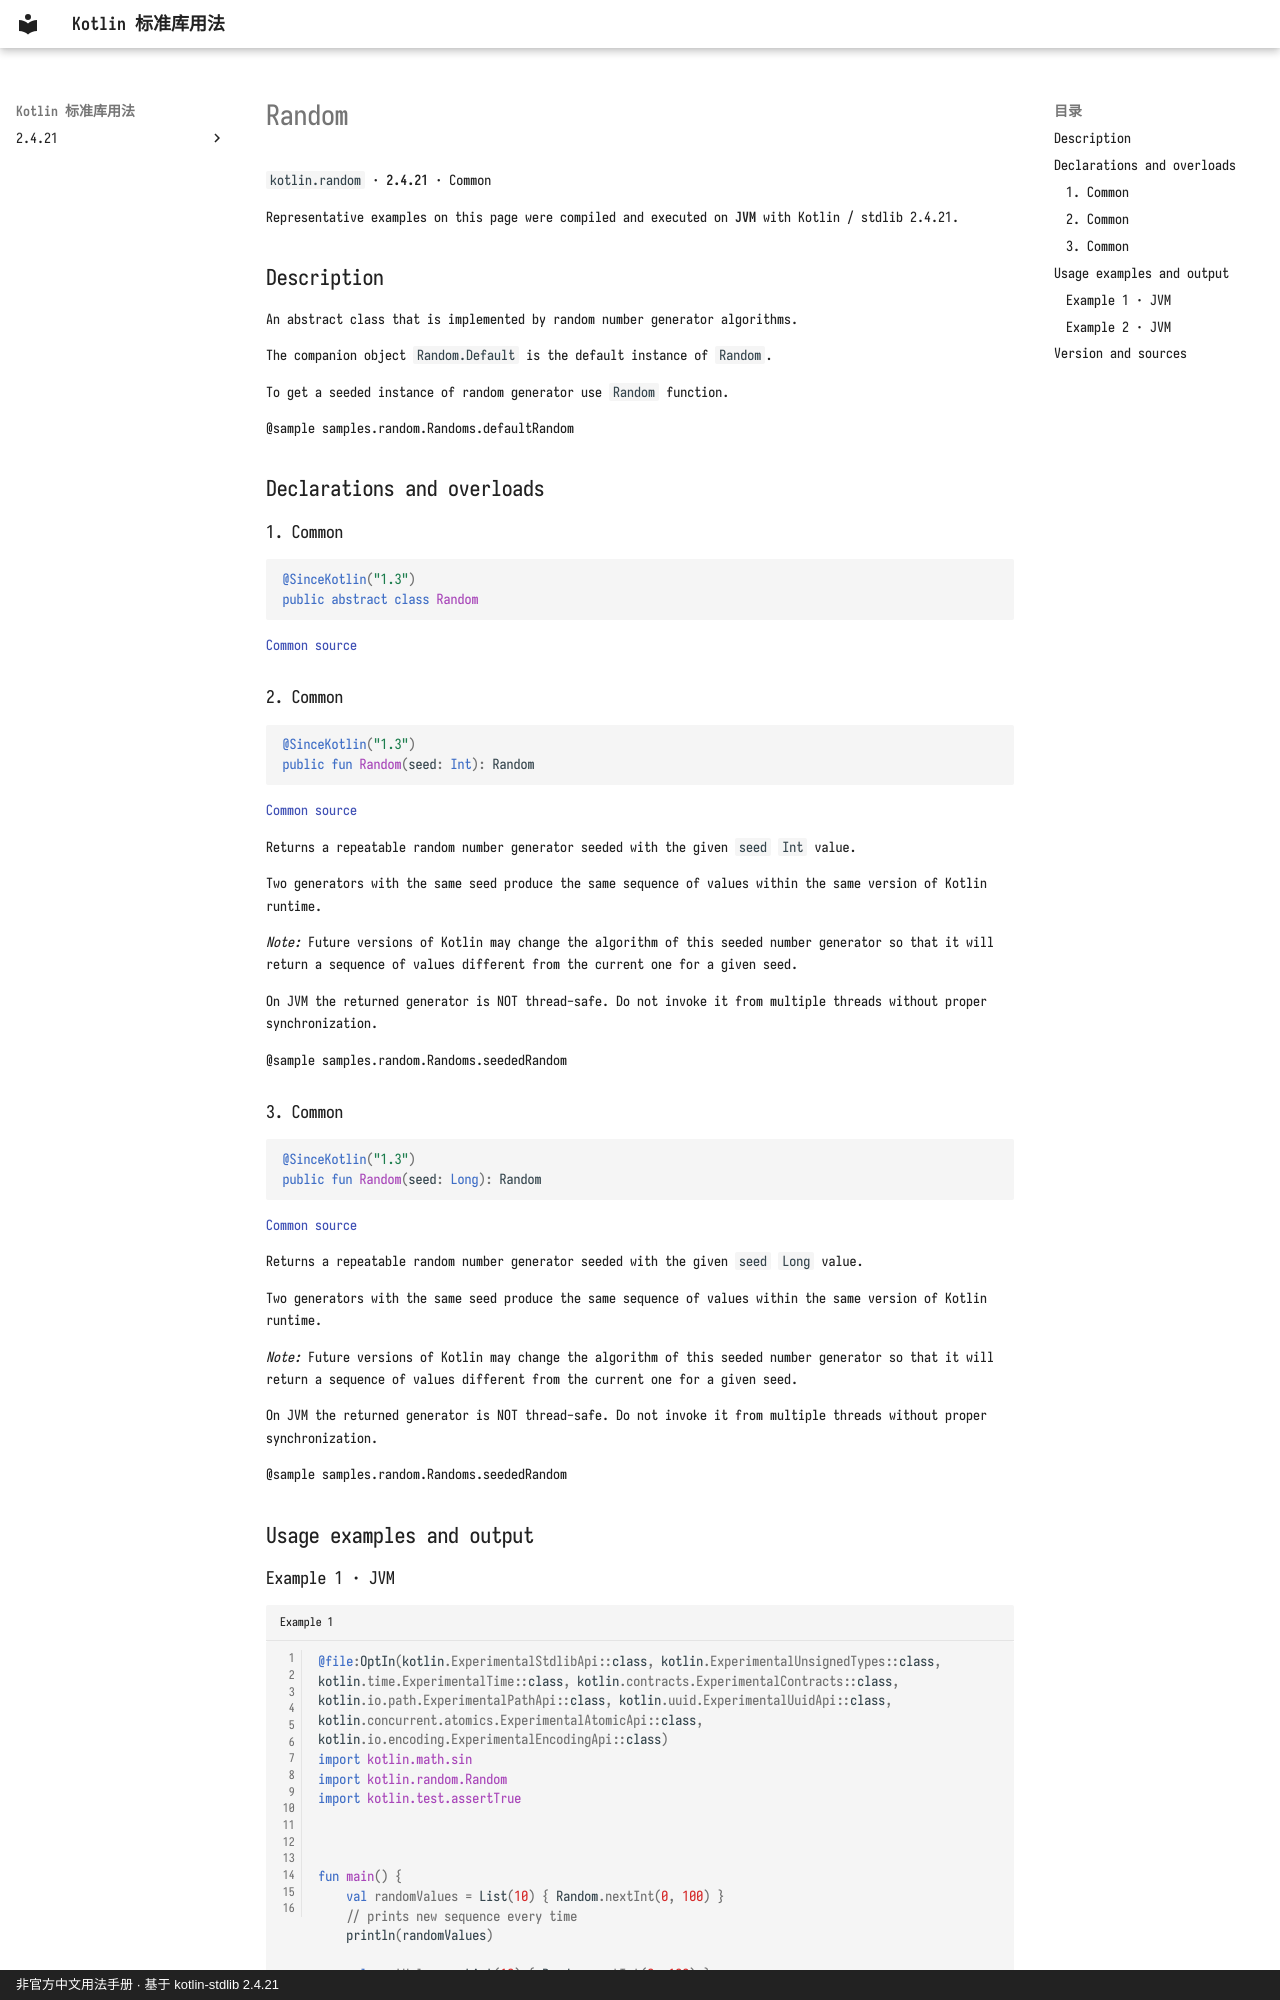

repository: oooooooko/kotlin-stdlib-docs · page: en/api/kotlin.random/random--67bc4844/index.html · generator: mkdocs · copyright: 非官方中文用法手册 · 基于 kotlin-stdlib 2.4.21

# Random

`kotlin.random` · **2.4.21** · Common

Representative examples on this page were compiled and executed on **JVM** with Kotlin / stdlib 2.4.21.

## Description

An abstract class that is implemented by random number generator algorithms.

The companion object `Random.Default` is the default instance of `Random`.

To get a seeded instance of random generator use `Random` function.

@sample samples.random.Randoms.defaultRandom

## Declarations and overloads

### 1. Common

```kotlin
@SinceKotlin("1.3")
public abstract class Random
```

[Common source](https://github.com/JetBrains/kotlin/blob/v2.4.21/libraries/stdlib/src/kotlin/random/Random.kt#L12)

### 2. Common

```kotlin
@SinceKotlin("1.3")
public fun Random(seed: Int): Random
```

[Common source](https://github.com/JetBrains/kotlin/blob/v2.4.21/libraries/stdlib/src/kotlin/random/Random.kt#L314)

Returns a repeatable random number generator seeded with the given `seed` `Int` value.

Two generators with the same seed produce the same sequence of values within the same version of Kotlin runtime.

*Note:* Future versions of Kotlin may change the algorithm of this seeded number generator so that it will return
a sequence of values different from the current one for a given seed.

On JVM the returned generator is NOT thread-safe. Do not invoke it from multiple threads without proper synchronization.

@sample samples.random.Randoms.seededRandom

### 3. Common

```kotlin
@SinceKotlin("1.3")
public fun Random(seed: Long): Random
```

[Common source](https://github.com/JetBrains/kotlin/blob/v2.4.21/libraries/stdlib/src/kotlin/random/Random.kt#L329)

Returns a repeatable random number generator seeded with the given `seed` `Long` value.

Two generators with the same seed produce the same sequence of values within the same version of Kotlin runtime.

*Note:* Future versions of Kotlin may change the algorithm of this seeded number generator so that it will return
a sequence of values different from the current one for a given seed.

On JVM the returned generator is NOT thread-safe. Do not invoke it from multiple threads without proper synchronization.

@sample samples.random.Randoms.seededRandom

## Usage examples and output
